Run: headless pygame with SDL's dummy video driver; simulated clock (each Clock.tick advances the game by its frame time, no real sleeping); random seed 0; keys injected as events and as key.get_pressed() state; no mouse input.
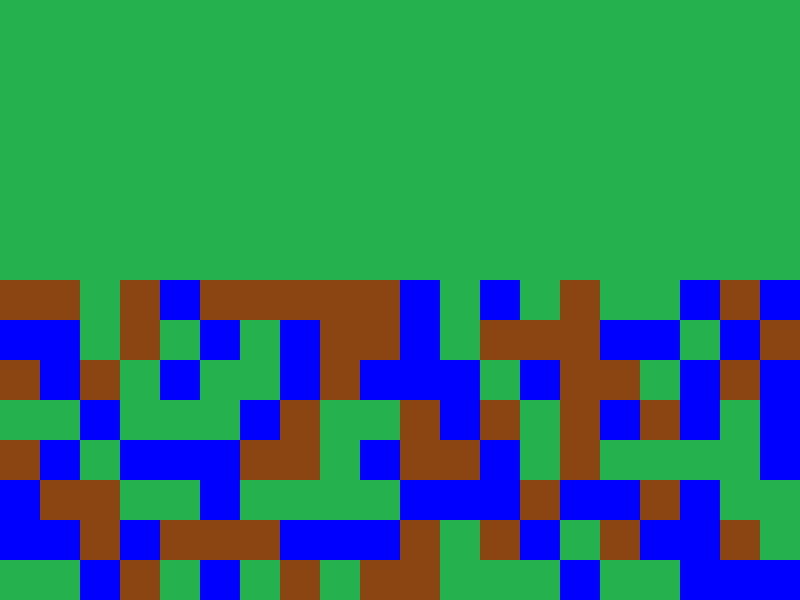
Frame 1 of 4 · flips 1–60 · no input
Frame 2 of 4 · flips 61–180 · tapped SPACE, RETURN · held RIGHT (→), D · screen unchanged from frame 1, image omitted
Frame 3 of 4 · flips 181–300 · held DOWN (↓), S · screen unchanged from frame 2, image omitted
Frame 4 of 4 · flips 301–420 · held LEFT (←), A, UP (↑), W · screen unchanged from frame 3, image omitted

The pygame program that drew these frames:

import pygame
import random

# Inizializza Pygame
pygame.init()

# Dimensioni della finestra
SCREEN_WIDTH = 800
SCREEN_HEIGHT = 600
screen = pygame.display.set_mode((SCREEN_WIDTH, SCREEN_HEIGHT))
pygame.display.set_caption("Minecraft 2D")

# Definisci i colori
WHITE = (255, 255, 255)
BROWN = (139, 69, 19)
GREEN = (34, 177, 76)
BLUE = (0, 0, 255)

# Dimensioni dei blocchi
TILE_SIZE = 40

# Definisci il numero di righe e colonne in base alle dimensioni della finestra
ROWS = SCREEN_HEIGHT // TILE_SIZE
COLS = SCREEN_WIDTH // TILE_SIZE

# Genera una semplice mappa: 1 = erba, 2 = terra, 3 = acqua
def generate_world():
    world = []
    for row in range(ROWS):
        world_row = []
        for col in range(COLS):
            if row < ROWS // 2:
                world_row.append(1)  # Erba
            else:
                world_row.append(random.choice([1, 2, 3]))  # Terreno casuale
        world.append(world_row)
    return world

# Disegna il mondo a schermo
def draw_world(world_data):
    for row in range(ROWS):
        for col in range(COLS):
            if world_data[row][col] == 1:
                color = GREEN  # Erba
            elif world_data[row][col] == 2:
                color = BROWN  # Terra
            elif world_data[row][col] == 3:
                color = BLUE  # Acqua
            pygame.draw.rect(screen, color, (col * TILE_SIZE, row * TILE_SIZE, TILE_SIZE, TILE_SIZE))

# Classe Giocatore
class Player:
    def __init__(self, x, y):
        self.rect = pygame.Rect(x, y, TILE_SIZE, TILE_SIZE)
        self.color = (255, 0, 0)
        self.velocity_y = 0
        self.on_ground = False

    def move(self, dx, dy):
        self.rect.x += dx
        self.rect.y += dy

    def apply_gravity(self):
        if not self.on_ground:
            self.velocity_y += 1  # Gravità costante
            self.rect.y += self.velocity_y

    def check_collision(self, world_data):
        self.on_ground = False
        # Controlla le collisioni verticali
        for row in range(ROWS):
            for col in range(COLS):
                if world_data[row][col] != 0:  # Blocchi solidi
                    block_rect = pygame.Rect(col * TILE_SIZE, row * TILE_SIZE, TILE_SIZE, TILE_SIZE)
                    if self.rect.colliderect(block_rect):
                        if self.velocity_y > 0:
                            self.rect.bottom = block_rect.top
                            self.on_ground = True
                            self.velocity_y = 0
                        elif self.velocity_y < 0:
                            self.rect.top = block_rect.bottom
                            self.velocity_y = 0

    def draw(self, screen):
        pygame.draw.rect(screen, self.color, self.rect)

# Genera il mondo
world_data = generate_world()

# Inizializza il giocatore
player = Player(100, 100)

# Ciclo di gioco
running = True
clock = pygame.time.Clock()

while running:
    # Eventi di uscita
    for event in pygame.event.get():
        if event.type == pygame.QUIT:
            running = False

    # Controlli del giocatore
    keys = pygame.key.get_pressed()
    if keys[pygame.K_LEFT]:
        player.move(-5, 0)
    if keys[pygame.K_RIGHT]:
        player.move(5, 0)
    if keys[pygame.K_UP] and player.on_ground:
        player.velocity_y = -15  # Salto

    # Applica la gravità
    player.apply_gravity()

    # Controlla le collisioni del giocatore con il mondo
    player.check_collision(world_data)

    # Colora lo schermo di bianco
    screen.fill(WHITE)

    # Disegna il mondo
    draw_world(world_data)

    # Disegna il giocatore
    player.draw(screen)

    # Aggiorna lo schermo
    pygame.display.update()

    # Limita i fotogrammi al secondo
    clock.tick(30)

# Chiude Pygame
pygame.quit()
